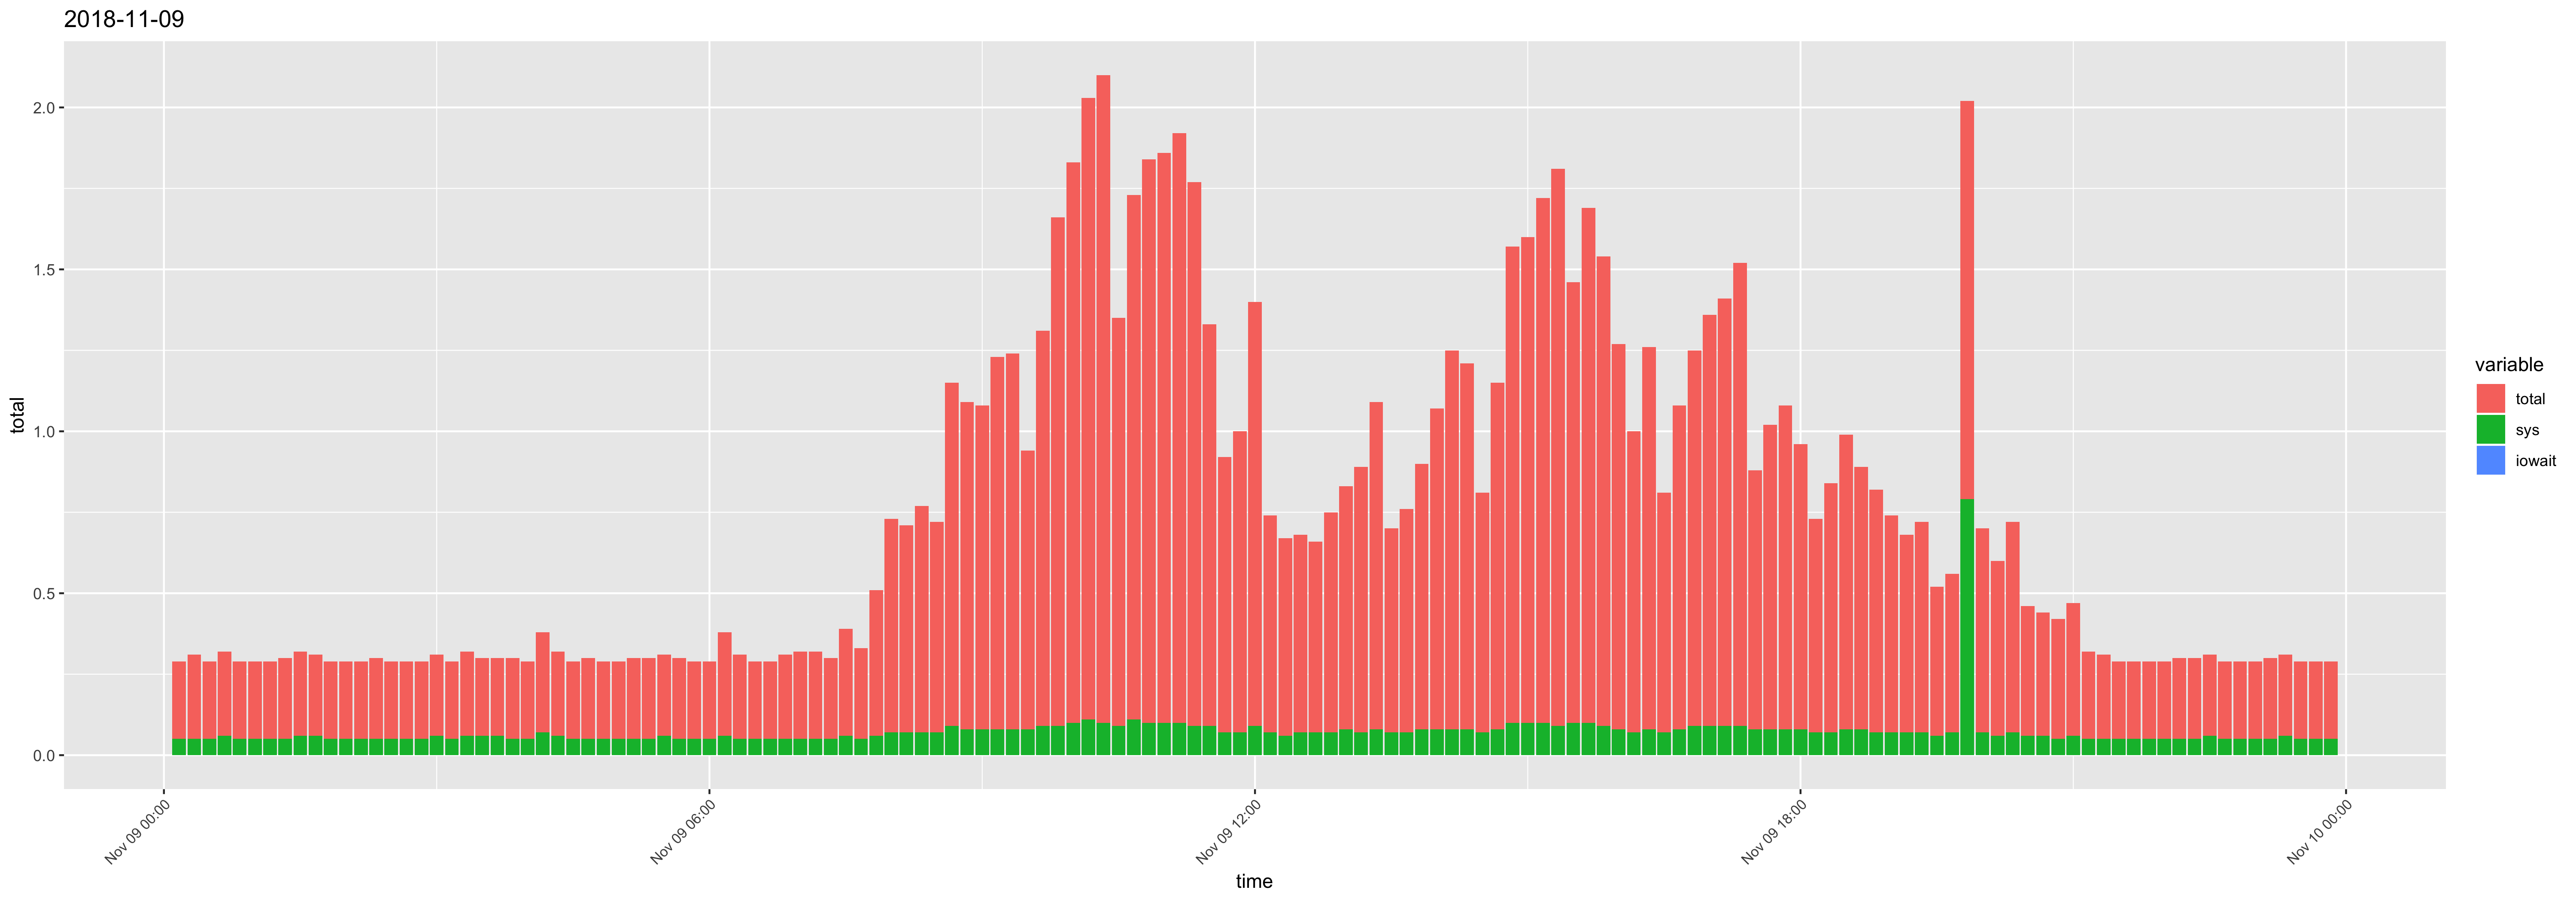

Source data for this figure (header and first rows):
time, usr, sys, iowait, timestamp, total
00:10:01, 0.19, 0.05, 0, 2018-11-09 00:10:01, 0.24
00:20:01, 0.21, 0.05, 0, 2018-11-09 00:20:01, 0.26
00:30:01, 0.19, 0.05, 0, 2018-11-09 00:30:01, 0.24
00:40:01, 0.2, 0.06, 0, 2018-11-09 00:40:01, 0.26
00:50:01, 0.19, 0.05, 0, 2018-11-09 00:50:01, 0.24
01:00:01, 0.19, 0.05, 0, 2018-11-09 01:00:01, 0.24
01:10:01, 0.19, 0.05, 0, 2018-11-09 01:10:01, 0.24
01:20:01, 0.2, 0.05, 0, 2018-11-09 01:20:01, 0.25
01:30:01, 0.2, 0.06, 0, 2018-11-09 01:30:01, 0.26
01:40:01, 0.19, 0.06, 0, 2018-11-09 01:40:01, 0.25
01:50:01, 0.19, 0.05, 0, 2018-11-09 01:50:01, 0.24
02:00:01, 0.19, 0.05, 0, 2018-11-09 02:00:01, 0.24
02:10:01, 0.19, 0.05, 0, 2018-11-09 02:10:01, 0.24
02:20:01, 0.2, 0.05, 0, 2018-11-09 02:20:01, 0.25
02:30:01, 0.19, 0.05, 0, 2018-11-09 02:30:01, 0.24
02:40:01, 0.19, 0.05, 0, 2018-11-09 02:40:01, 0.24
02:50:01, 0.19, 0.05, 0, 2018-11-09 02:50:01, 0.24
03:00:01, 0.19, 0.06, 0, 2018-11-09 03:00:01, 0.25
03:10:01, 0.19, 0.05, 0, 2018-11-09 03:10:01, 0.24
03:20:01, 0.2, 0.06, 0, 2018-11-09 03:20:01, 0.26
03:30:01, 0.18, 0.06, 0, 2018-11-09 03:30:01, 0.24
03:40:01, 0.18, 0.06, 0, 2018-11-09 03:40:01, 0.24
03:50:01, 0.2, 0.05, 0, 2018-11-09 03:50:01, 0.25
04:00:01, 0.19, 0.05, 0, 2018-11-09 04:00:01, 0.24
04:10:01, 0.24, 0.07, 0, 2018-11-09 04:10:01, 0.31
04:20:01, 0.2, 0.06, 0, 2018-11-09 04:20:01, 0.26
04:30:01, 0.19, 0.05, 0, 2018-11-09 04:30:01, 0.24
04:40:01, 0.2, 0.05, 0, 2018-11-09 04:40:01, 0.25
04:50:01, 0.19, 0.05, 0, 2018-11-09 04:50:01, 0.24
05:00:01, 0.19, 0.05, 0, 2018-11-09 05:00:01, 0.24
05:10:01, 0.2, 0.05, 0, 2018-11-09 05:10:01, 0.25
05:20:01, 0.2, 0.05, 0, 2018-11-09 05:20:01, 0.25
05:30:01, 0.19, 0.06, 0, 2018-11-09 05:30:01, 0.25
05:40:01, 0.2, 0.05, 0, 2018-11-09 05:40:01, 0.25
05:50:01, 0.19, 0.05, 0, 2018-11-09 05:50:01, 0.24
06:00:01, 0.19, 0.05, 0, 2018-11-09 06:00:01, 0.24
06:10:01, 0.26, 0.06, 0, 2018-11-09 06:10:01, 0.32
06:20:01, 0.21, 0.05, 0, 2018-11-09 06:20:01, 0.26
06:30:01, 0.19, 0.05, 0, 2018-11-09 06:30:01, 0.24
06:40:01, 0.19, 0.05, 0, 2018-11-09 06:40:01, 0.24
06:50:01, 0.21, 0.05, 0, 2018-11-09 06:50:01, 0.26
07:00:01, 0.22, 0.05, 0, 2018-11-09 07:00:01, 0.27
07:10:01, 0.22, 0.05, 0, 2018-11-09 07:10:01, 0.27
07:20:01, 0.2, 0.05, 0, 2018-11-09 07:20:01, 0.25
07:30:01, 0.27, 0.06, 0, 2018-11-09 07:30:01, 0.33
07:40:01, 0.23, 0.05, 0, 2018-11-09 07:40:01, 0.28
07:50:01, 0.39, 0.06, 0, 2018-11-09 07:50:01, 0.45
08:00:01, 0.59, 0.07, 0, 2018-11-09 08:00:01, 0.66
08:10:01, 0.57, 0.07, 0, 2018-11-09 08:10:01, 0.64
08:20:01, 0.63, 0.07, 0, 2018-11-09 08:20:01, 0.7
08:30:01, 0.58, 0.07, 0, 2018-11-09 08:30:01, 0.65
08:40:01, 0.97, 0.09, 0, 2018-11-09 08:40:01, 1.06
08:50:01, 0.93, 0.08, 0, 2018-11-09 08:50:01, 1.01
09:00:01, 0.92, 0.08, 0, 2018-11-09 09:00:01, 1
09:10:01, 1.07, 0.08, 0, 2018-11-09 09:10:01, 1.15
09:20:01, 1.08, 0.08, 0, 2018-11-09 09:20:01, 1.16
09:30:01, 0.78, 0.08, 0, 2018-11-09 09:30:01, 0.86
09:40:01, 1.13, 0.09, 0, 2018-11-09 09:40:01, 1.22
09:50:01, 1.48, 0.09, 0, 2018-11-09 09:50:01, 1.57
10:00:01, 1.63, 0.1, 0, 2018-11-09 10:00:01, 1.73
... 84 more rows
